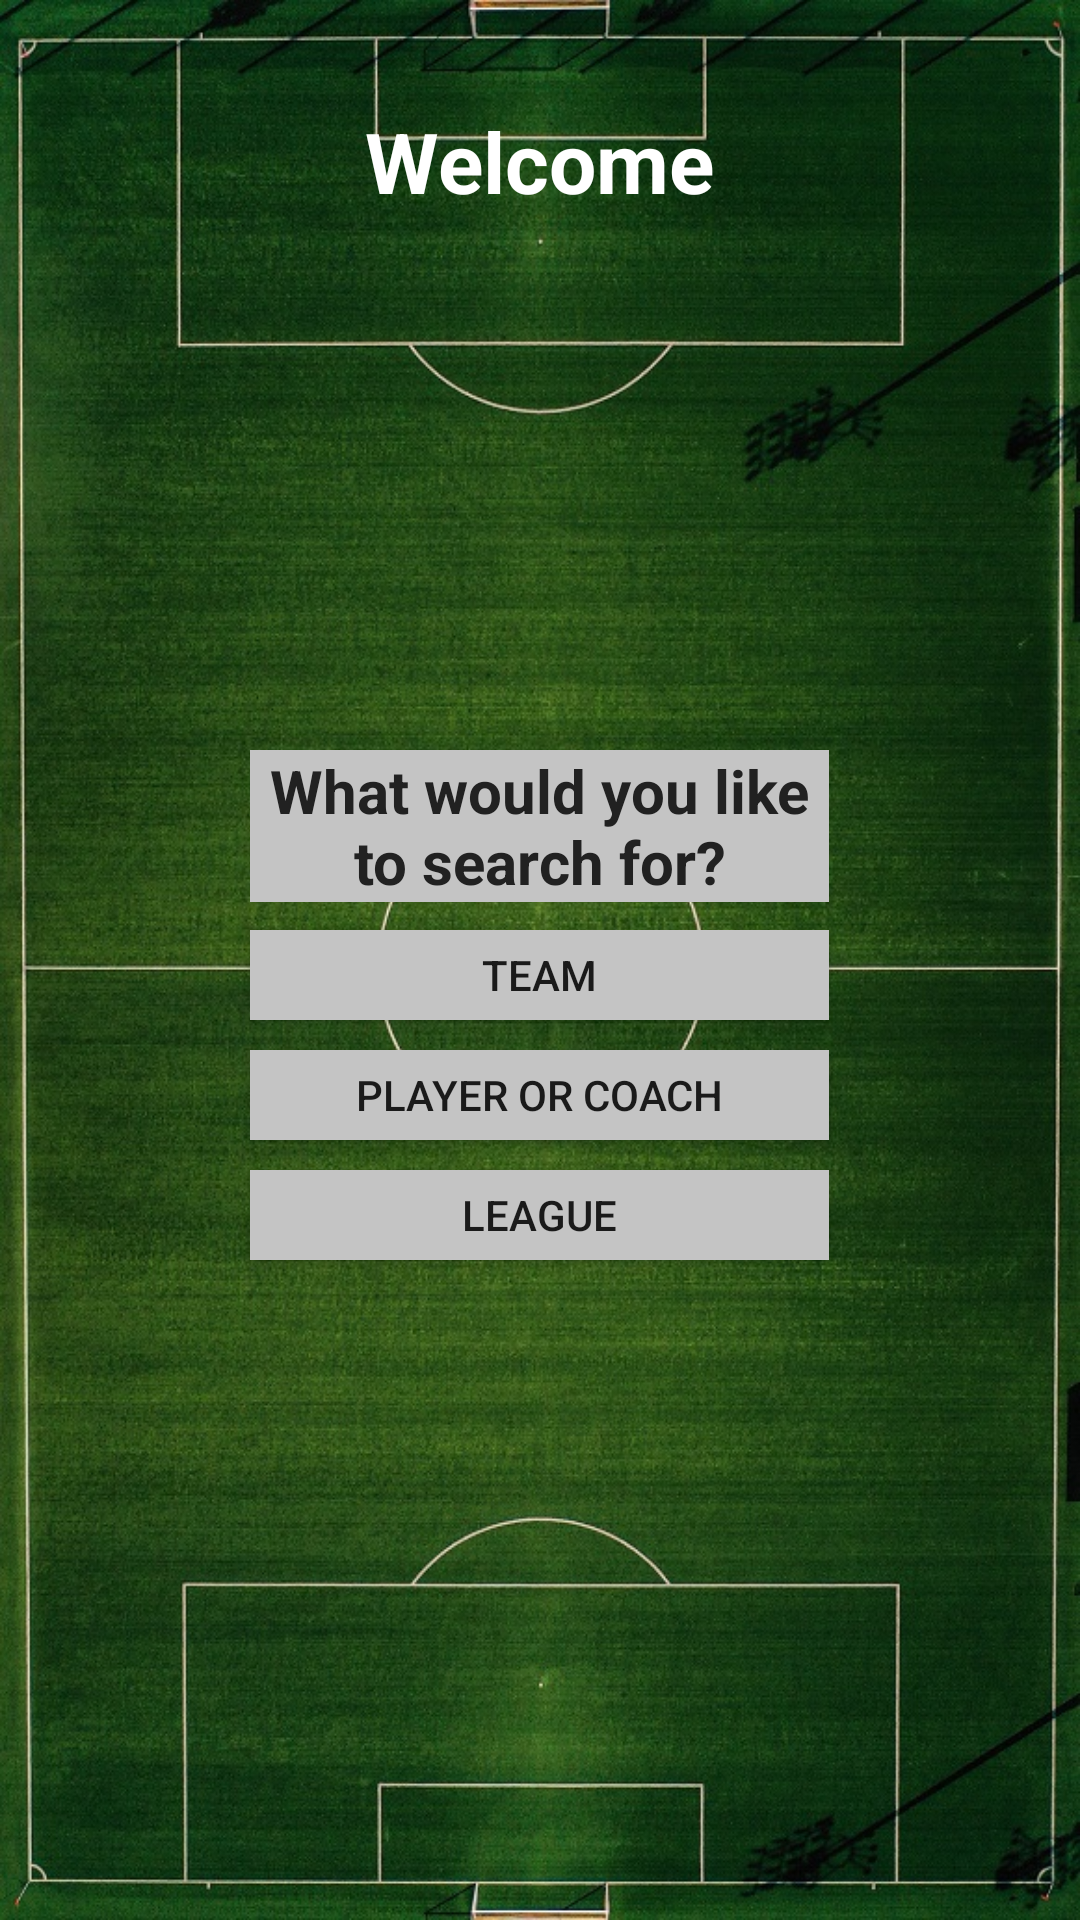

Layout XML and referenced resources for this Android screen:
<!-- AndroidManifest.xml: application theme NoActionBarTheme -->
<!-- res/layout/activity_search.xml -->
<?xml version="1.0" encoding="utf-8"?>
<RelativeLayout xmlns:android="http://schemas.android.com/apk/res/android"
  xmlns:app="http://schemas.android.com/apk/res-auto"
  xmlns:tools="http://schemas.android.com/tools"
  android:layout_width="match_parent"
  android:layout_height="match_parent"
  android:background="@drawable/pitch"
  tools:context=".SearchActivity">

  <TextView
    android:id="@+id/mukeniaBallTextView"
    android:layout_width="wrap_content"
    android:layout_height="wrap_content"
    android:layout_alignParentTop="true"
    android:layout_centerHorizontal="true"
    android:layout_marginTop="35dp"
    android:fontFamily="cursive"
    android:text="Welcome"
    android:textColor="@color/colorTextIcons"
    android:textSize="28sp"
    android:textStyle="bold"
    app:fontFamily="@font/short_stack" />

  <TextView
    android:id="@+id/searchBar"
    android:layout_width="193dp"
    android:layout_height="wrap_content"
    android:layout_centerHorizontal="true"
    android:layout_marginTop="250dp"
    android:background="@color/boxBack"
    android:textColor="@color/colorPrimaryText"
    android:text="What would you like to search for?"
    android:textSize="20sp"
    android:textStyle="bold"
    android:textAlignment="center"
    android:gravity="center"/>

  <Button
    android:id="@+id/teamSearchButton"
    android:layout_width="193dp"
    android:layout_height="30dp"
    android:layout_centerHorizontal="true"
    android:layout_marginTop="310dp"
    android:text="Team"
    android:background="@color/boxBack"/>

  <Button
    android:id="@+id/playerAndCoachSearchButton"
    android:layout_width="193dp"
    android:layout_height="30dp"
    android:layout_centerHorizontal="true"
    android:layout_marginTop="350dp"
    android:text="Player or Coach"
    android:background="@color/boxBack"/>

  <Button
    android:id="@+id/leagueSearchButton"
    android:layout_width="193dp"
    android:layout_height="30dp"
    android:layout_centerHorizontal="true"
    android:layout_marginTop="390dp"
    android:text="League"
    android:background="@color/boxBack"/>

</RelativeLayout>
<!-- resources referenced by this layout -->
<resources>
  <color name="boxBack">#C4C4C4</color>
  <color name="colorPrimaryText">#212121</color>
  <color name="colorTextIcons">#FFFFFF</color>
  <!-- drawable pitch: jpg bitmap (drawable-v24, 270636 bytes) -->
  <style name="NoActionBarTheme" parent="Theme.AppCompat.Light.NoActionBar" />
</resources>
